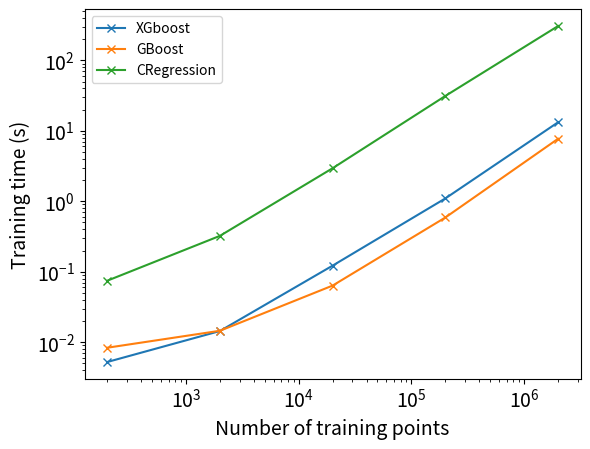

This chart was generated by the following Python code:
import matplotlib.pyplot as plt

font_size=14

def model_training_time_ensemble():
    x=[200,2000,20000,200000,2000000]
    X=[0.00523,0.0144,0.12209,1.09748,13.21596]
    G=[0.00834,0.01452,0.0636,0.58815,7.70868]
    C=[0.074486,0.322717,2.94475,31.227796,306.769922]
    plt.loglog(x,X,"x-",label="XGboost")
    plt.loglog(x,G,"x-",label="GBoost")
    plt.loglog(x,C,"x-",label="CRegression")
    plt.legend()
    plt.xlabel("Number of training points", fontsize=font_size)
    plt.ylabel("Training time (s)", fontsize=font_size)
    plt.tick_params(labelsize = font_size)

    plt.show()

def model_training_time_base_models():
    x=[100,1000,10000,100000,1000000]
    LR=[0.00056 ,    0.00061   ,  0.00073  ,   0.00221 ,    0.02457 ]
    PR=[0.00260  ,   0.00613   ,  0.02261  ,   0.57020  ,   8.13341 ]
    DTR=[0.00019,    0.00042 ,    0.00291  ,   0.02642  ,   0.26859 ]
    KNN=[0.00028  ,  0.00041  ,   0.00178  ,   0.01814  ,   0.56045 ]
    SVR=[0.00032 ,   0.01614  ,   1.21145  ,   1078.83512 ]
    Gaussian=[0.13289 ,  2.15688  ,   780.21678 ]
    plt.loglog(x,LR,"x-",label="LR")
    plt.loglog(x,PR,"o-",label="PR")
    plt.loglog(x,DTR,"v-",label="DTR")
    plt.loglog(x,KNN,"*-",label="KNN")
    plt.loglog(x[:-1],SVR,".-",label="SVR")
    plt.loglog(x[:-2],Gaussian,"h-",label="Gaussian")
    plt.legend()
    plt.xlabel("Number of training points", fontsize=font_size)
    plt.ylabel("Training time (s)", fontsize=font_size)
    plt.tick_params(labelsize = font_size)

    plt.show()


if __name__=="__main__":
    model_training_time_ensemble()